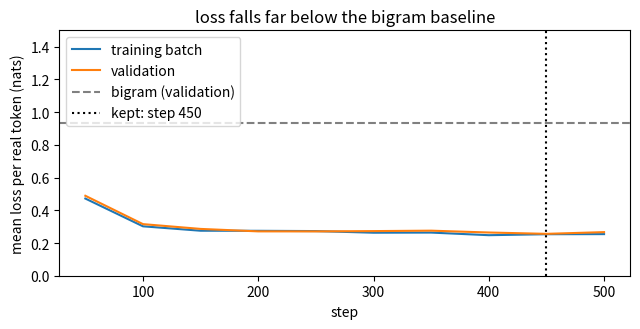

Recreate this plot in Python.
# ── Setup ─ run this cell first ────────────────────────────────────────────
import numpy as np

rng = np.random.default_rng(0)


def _close(got, want, atol):
    if isinstance(want, dict):
        return isinstance(got, dict) and got.keys() == want.keys() and all(
            _close(got[key], want[key], atol) for key in want
        )
    if isinstance(want, (list, tuple)):
        return isinstance(got, (list, tuple)) and len(got) == len(want) and all(
            _close(g, w, atol) for g, w in zip(got, want)
        )
    try:
        got_array, want_array = np.asarray(got, dtype=float), np.asarray(want, dtype=float)
    except (TypeError, ValueError):
        return got == want
    return got_array.shape == want_array.shape and np.allclose(got_array, want_array, atol=atol)


def _short(value):
    if isinstance(value, tuple):
        return "(" + ", ".join(_short(item) for item in value) + ")"
    if isinstance(value, np.ndarray):
        text = np.array2string(value, precision=4, threshold=8, separator=", ").replace("\n", "")
    else:
        text = repr(value)
    return text if len(text) < 120 else text[:117] + "..."


def practice(name, yours, reference, cases, atol=1e-6):
    """Check your function against the reference on a few inputs.

    Returns the function the rest of the notebook should use: yours once it
    matches, otherwise the reference -- so you can always keep going.
    """
    try:
        for args in cases:
            got, want = yours(*args), reference(*args)
            if not _close(got, want, atol):
                print(f"❌ {name}: for input {_short(args)}")
                print(f"   you returned {_short(got)}")
                print(f"   expected     {_short(want)}")
                print(f"   The rest of the notebook uses the reference {name} until yours matches.")
                return reference
    except NotImplementedError:
        print(f"✍️  {name}: not written yet. Type it in the cell above and run this cell again.")
        print("   Until then the rest of the notebook uses the reference version.")
        return reference
    except Exception as error:  # a typo in the learner's code must not stop the lesson
        print(f"❌ {name} raised {type(error).__name__}: {error}")
        print(f"   The rest of the notebook uses the reference {name} until yours runs.")
        return reference
    print(f"✅ {name}: matches the reference on {len(cases)} test case{'s' if len(cases) != 1 else ''}. From here on the notebook runs YOUR {name}.")
    return yours
import re
import time
from contextlib import contextmanager

import matplotlib.pyplot as plt

# ── Tiny tensor autograd (NumPy) ── the engine you built in Base Model Training ──
import numpy as np


def _unbroadcast(grad, shape):
    """Sum a gradient back down to `shape`, undoing NumPy broadcasting."""
    while grad.ndim > len(shape):
        grad = grad.sum(axis=0)
    for axis, size in enumerate(shape):
        if size == 1 and grad.shape[axis] != 1:
            grad = grad.sum(axis=axis, keepdims=True)
    return grad


class Tensor:
    """A NumPy array that remembers how it was made, so gradients can flow back."""

    def __init__(self, data, requires_grad=False, parents=(), backward=None, op=""):
        self.data = np.asarray(data, dtype=np.float64)
        self.requires_grad = requires_grad
        self.grad = None
        self._parents = parents
        self._backward = backward  # grad_out -> one gradient per parent
        self.op = op

    shape = property(lambda self: self.data.shape)
    ndim = property(lambda self: self.data.ndim)
    T = property(lambda self: self.transpose())

    def __repr__(self):
        return f"Tensor(shape={self.shape}, op={self.op or 'leaf'}, requires_grad={self.requires_grad})"

    @staticmethod
    def lift(value):
        return value if isinstance(value, Tensor) else Tensor(value)

    def _result(self, data, parents, backward, op):
        if any(parent.requires_grad for parent in parents):
            return Tensor(data, True, parents, backward, op)
        return Tensor(data, op=op)

    # arithmetic, with broadcasting
    def __add__(self, other):
        other = Tensor.lift(other)
        return self._result(self.data + other.data, (self, other), lambda g: (g, g), "add")

    __radd__ = __add__

    def __neg__(self):
        return self._result(-self.data, (self,), lambda g: (-g,), "neg")

    def __sub__(self, other):
        return self + (-Tensor.lift(other))

    def __rsub__(self, other):
        return Tensor.lift(other) + (-self)

    def __mul__(self, other):
        other = Tensor.lift(other)
        return self._result(self.data * other.data, (self, other),
                            lambda g: (g * other.data, g * self.data), "mul")

    __rmul__ = __mul__

    def __truediv__(self, other):
        other = Tensor.lift(other)
        return self._result(self.data / other.data, (self, other),
                            lambda g: (g / other.data, -g * self.data / other.data ** 2), "div")

    def __rtruediv__(self, other):
        return Tensor.lift(other) / self

    def __pow__(self, exponent):
        assert isinstance(exponent, (int, float)), "only constant exponents"
        return self._result(self.data ** exponent, (self,),
                            lambda g: (g * exponent * self.data ** (exponent - 1),), "pow")

    def __matmul__(self, other):
        other = Tensor.lift(other)

        def backward(g):
            return (g @ np.swapaxes(other.data, -1, -2), np.swapaxes(self.data, -1, -2) @ g)

        return self._result(self.data @ other.data, (self, other), backward, "matmul")

    # elementwise functions
    def exp(self):
        out = np.exp(self.data)
        return self._result(out, (self,), lambda g: (g * out,), "exp")

    def log(self):
        return self._result(np.log(self.data), (self,), lambda g: (g / self.data,), "log")

    def tanh(self):
        out = np.tanh(self.data)
        return self._result(out, (self,), lambda g: (g * (1 - out ** 2),), "tanh")

    def relu(self):
        return self._result(np.maximum(self.data, 0), (self,), lambda g: (g * (self.data > 0),), "relu")

    def sigmoid(self):
        out = 0.5 * (1 + np.tanh(0.5 * self.data))  # stable for large |x|
        return self._result(out, (self,), lambda g: (g * out * (1 - out),), "sigmoid")

    # reductions and reshaping
    def sum(self, axis=None, keepdims=False):
        def backward(g):
            if axis is not None and not keepdims:
                g = np.expand_dims(g, axis)
            return (np.broadcast_to(g, self.shape).copy(),)

        return self._result(self.data.sum(axis=axis, keepdims=keepdims), (self,), backward, "sum")

    def mean(self, axis=None, keepdims=False):
        count = self.data.size if axis is None else np.prod([self.shape[a] for a in np.atleast_1d(axis)])
        return self.sum(axis=axis, keepdims=keepdims) / count

    def reshape(self, *shape):
        return self._result(self.data.reshape(*shape), (self,), lambda g: (g.reshape(self.shape),), "reshape")

    def transpose(self, *axes):
        axes = axes or tuple(reversed(range(self.ndim)))
        inverse = np.argsort(axes)
        return self._result(self.data.transpose(axes), (self,), lambda g: (g.transpose(inverse),), "transpose")

    def __getitem__(self, index):
        def backward(g):
            full = np.zeros_like(self.data)
            np.add.at(full, index, g)  # repeated indices (an embedding row used twice) add up
            return (full,)

        return self._result(self.data[index], (self,), backward, "index")

    def log_softmax(self, axis=-1):
        shifted = self.data - self.data.max(axis=axis, keepdims=True)
        out = shifted - np.log(np.exp(shifted).sum(axis=axis, keepdims=True))
        probs = np.exp(out)
        return self._result(out, (self,), lambda g: (g - probs * g.sum(axis=axis, keepdims=True),), "log_softmax")

    def softmax(self, axis=-1):
        shifted = np.exp(self.data - self.data.max(axis=axis, keepdims=True))
        out = shifted / shifted.sum(axis=axis, keepdims=True)
        return self._result(out, (self,), lambda g: (out * (g - (g * out).sum(axis=axis, keepdims=True)),), "softmax")

    # reverse-mode differentiation
    def backward(self, grad=None):
        order, seen = [], set()

        def visit(node):
            if id(node) not in seen:
                seen.add(id(node))
                for parent in node._parents:
                    visit(parent)
                order.append(node)

        visit(self)
        self.grad = np.ones_like(self.data) if grad is None else np.asarray(grad, dtype=np.float64)
        for node in reversed(order):
            if node._backward is None or node.grad is None:
                continue
            for parent, parent_grad in zip(node._parents, node._backward(node.grad)):
                if not parent.requires_grad or parent_grad is None:
                    continue
                parent_grad = _unbroadcast(np.asarray(parent_grad, dtype=np.float64), parent.shape)
                parent.grad = parent_grad if parent.grad is None else parent.grad + parent_grad


def parameter(*shape, rng, scale=None):
    """A trainable weight, initialised with N(0, scale^2); default scale is He's sqrt(2 / fan_in)."""
    scale = np.sqrt(2.0 / shape[0]) if scale is None else scale
    return Tensor(rng.normal(0.0, scale, shape), requires_grad=True)


def zeros_parameter(*shape):
    return Tensor(np.zeros(shape), requires_grad=True)


def zero_grad(params):
    for p in params:
        p.grad = None


def cross_entropy(logits, targets, mask=None):
    """Mean next-token/class cross-entropy. logits: (..., classes); targets: int (...); mask: 1.0 keeps a position."""
    flat = logits.reshape(-1, logits.shape[-1]).log_softmax(axis=-1)
    targets = np.asarray(targets).reshape(-1)
    picked = flat[np.arange(targets.size), targets]
    if mask is None:
        return -picked.mean()
    weights = np.asarray(mask, dtype=np.float64).reshape(-1)
    return -(picked * weights).sum() / max(weights.sum(), 1.0)


def layer_norm(x, gamma, beta, eps=1e-5):
    mean = x.mean(axis=-1, keepdims=True)
    centred = x - mean
    var = (centred ** 2).mean(axis=-1, keepdims=True)
    return centred / (var + eps) ** 0.5 * gamma + beta


def numerical_grad(f, tensor, eps=1e-6):
    """Central-difference gradient of scalar f() with respect to tensor.data."""
    grad = np.zeros_like(tensor.data)
    it = np.nditer(tensor.data, flags=["multi_index"])
    for _ in it:
        index = it.multi_index
        original = tensor.data[index]
        tensor.data[index] = original + eps
        plus = float(f().data)
        tensor.data[index] = original - eps
        minus = float(f().data)
        tensor.data[index] = original
        grad[index] = (plus - minus) / (2 * eps)
    return grad


def relative_error(a, b):
    return float(np.linalg.norm(a - b) / max(np.linalg.norm(a) + np.linalg.norm(b), 1e-12))

# ── practice_tensor: practice() for functions built from Tensor operations ──


def _tensors_in(value):
    """Every Tensor inside value, looking into tuples, lists and dicts."""
    if isinstance(value, Tensor):
        return [value]
    if isinstance(value, dict):
        value = list(value.values())
    if isinstance(value, (list, tuple)):
        return [tensor for item in value for tensor in _tensors_in(item)]
    return []


def _values_and_gradients(function, args):
    """Run function(*args). Return its output arrays and the gradients it sends back to each input Tensor."""
    inputs = [tensor for tensor in _tensors_in(args) if tensor.requires_grad]
    zero_grad(inputs)
    result = function(*args)
    outputs = list(result) if isinstance(result, tuple) else [result]
    for output in outputs:
        if not isinstance(output, Tensor):
            hint = ("; a NumPy array on the left of + or @ turns the result into an object array, so put the Tensor first"
                    if getattr(output, "dtype", None) == object else "; build the result from Tensor operations")
            raise TypeError(f"expected a Tensor but got {type(output).__name__}{hint}")
    probe = Tensor(0.0)
    for output in outputs:  # an uneven weighting, so that no gradient cancels out by symmetry
        probe = probe + (output * np.cos(np.arange(output.data.size)).reshape(output.shape)).sum()
    probe.backward()
    values = [output.data.copy() for output in outputs]
    gradients = [np.zeros_like(tensor.data) if tensor.grad is None else tensor.grad.copy() for tensor in inputs]
    zero_grad(inputs)
    return values, gradients


def practice_tensor(name, yours, reference, cases, atol=1e-6):
    """Like practice(), for functions built from Tensor operations.

    It checks the values your function returns AND the gradients that flow back
    through them, so code that slips into raw NumPy (which cuts the gradient
    path) does not pass. Returns yours once it matches, otherwise the reference.
    """
    try:
        for args in cases:
            got, got_gradients = _values_and_gradients(yours, args)
            want, want_gradients = _values_and_gradients(reference, args)
            if not _close(got, want, atol):
                print(f"❌ {name}: for input {_short(args)}")
                print(f"   you returned {_short(got[0] if len(got) == 1 else tuple(got))}")
                print(f"   expected     {_short(want[0] if len(want) == 1 else tuple(want))}")
                print(f"   The rest of the notebook uses the reference {name} until yours matches.")
                return reference
            if not _close(got_gradients, want_gradients, atol):
                print(f"❌ {name}: the values match, but the gradients flowing back through your function do not.")
                print("   Use Tensor operations only: .data, np.* functions and float() cut the gradient path.")
                print(f"   The rest of the notebook uses the reference {name} until yours matches.")
                return reference
    except NotImplementedError:
        print(f"✍️  {name}: not written yet. Type it in the cell above and run this cell again.")
        print("   Until then the rest of the notebook uses the reference version.")
        return reference
    except Exception as error:  # a typo in the learner's code must not stop the lesson
        print(f"❌ {name} raised {type(error).__name__}: {error}")
        print(f"   The rest of the notebook uses the reference {name} until yours runs.")
        return reference
    print(f"✅ {name}: values and gradients match the reference on {len(cases)} test case{'s' if len(cases) != 1 else ''}. "
          f"From here on the notebook runs YOUR {name}.")
    return yours

# 📦 Recap: the pieces from notebooks 01–03, under their usual names.


def encode(text, stoi):
    """Return the list of token ids for the characters of text, in order."""
    return [stoi[character] for character in text]


def decode(ids, itos):
    """Return the string spelled by a sequence of token ids."""
    return "".join(itos[index] for index in ids)


def embedding_lookup(table, ids):
    """Rows of the embedding table for each id. table: Tensor (vocab, width); ids: ints of any shape."""
    return table[ids]


def sinusoidal_positions(length, width):
    """Sinusoidal position signals, shape (length, width); width must be even."""
    positions = np.arange(length)[:, None]
    rates = 1.0 / 10000 ** (np.arange(0, width, 2) / width)
    signals = np.zeros((length, width))
    signals[:, 0::2] = np.sin(positions * rates)
    signals[:, 1::2] = np.cos(positions * rates)
    return signals


def swap_last_two(t):
    """(..., L, d) -> (..., d, L). The engine's transpose takes the full order of axes."""
    axes = list(range(t.ndim))
    axes[-2], axes[-1] = axes[-1], axes[-2]
    return t.transpose(*axes)


def attention(q, k, v, mask=None):
    """Scaled dot-product attention. Returns (output, weights)."""
    scores = q @ swap_last_two(k) / np.sqrt(q.shape[-1])
    if mask is not None:
        scores = scores + np.where(mask, 0.0, -1e9)
    weights = scores.softmax(axis=-1)
    return weights @ v, weights


def causal_mask(length):
    """Boolean (length, length): True where key position <= query position."""
    return np.tril(np.ones((length, length), dtype=bool))


def padding_mask(token_ids, pad_id):
    """Boolean (batch, 1, length): True where the key is a real token, not padding."""
    return (np.asarray(token_ids) != pad_id)[:, None, :]


def split_heads(x, n_heads):
    """(batch, length, width) -> (batch, heads, length, width // heads)."""
    batch, length, width = x.shape
    return x.reshape(batch, length, n_heads, width // n_heads).transpose(0, 2, 1, 3)


def merge_heads(x):
    """(batch, heads, length, head_width) -> (batch, length, heads * head_width)."""
    batch, heads, length, head_width = x.shape
    return x.transpose(0, 2, 1, 3).reshape(batch, length, heads * head_width)


def init_attention(width, rng):
    """Query, key, value and output projections, each (width, width)."""
    return {name: parameter(width, width, rng=rng, scale=width ** -0.5) for name in ("Wq", "Wk", "Wv", "Wo")}


def multi_head_attention(x, params, n_heads, mask=None):
    """Self-attention with n_heads heads. x: (B, L, D). mask: boolean, broadcastable to (B, L, L).
    Returns (output (B, L, D), weights (B, heads, L, L))."""
    q = split_heads(x @ params["Wq"], n_heads)
    k = split_heads(x @ params["Wk"], n_heads)
    v = split_heads(x @ params["Wv"], n_heads)
    if mask is not None:
        mask = np.asarray(mask)[..., None, :, :]  # add a head axis: (L, L) -> (1, L, L); (B, L, L) -> (B, 1, L, L)
    out, weights = attention(q, k, v, mask)
    return merge_heads(out) @ params["Wo"], weights


def layer_norm(x, gamma, beta, eps=1e-5):
    """Normalise each position's feature vector (the last axis), then scale and shift."""
    mean = x.mean(axis=-1, keepdims=True)
    centred = x - mean
    variance = (centred ** 2).mean(axis=-1, keepdims=True)
    return centred / (variance + eps) ** 0.5 * gamma + beta


def mlp(x, params):
    """Position-wise feed-forward network: ReLU(x W1 + b1) W2 + b2."""
    return (x @ params["W1"] + params["b1"]).relu() @ params["W2"] + params["b2"]


def transformer_block(x, params, n_heads, mask=None):
    """Pre-norm block: x + attention(LN1(x)), then + MLP(LN2(.))."""
    attended, _ = multi_head_attention(layer_norm(x, params["ln1_g"], params["ln1_b"]), params, n_heads, mask)
    x = x + attended
    return x + mlp(layer_norm(x, params["ln2_g"], params["ln2_b"]), params)


def init_block(width, hidden, rng, n_blocks=1):
    """Parameters of one pre-norm block. Output projections start small so that a deep stack starts calm."""
    params = init_attention(width, rng)
    params["Wo"].data *= (2 * n_blocks) ** -0.5
    params.update({
        "ln1_g": Tensor(np.ones(width), requires_grad=True), "ln1_b": zeros_parameter(width),
        "ln2_g": Tensor(np.ones(width), requires_grad=True), "ln2_b": zeros_parameter(width),
        "W1": parameter(width, hidden, rng=rng), "b1": zeros_parameter(hidden),
        "W2": parameter(hidden, width, rng=rng, scale=(hidden * 2 * n_blocks) ** -0.5), "b2": zeros_parameter(width),
    })
    return params


def next_token_pairs(token_ids):
    """Inputs and targets for next-token prediction: shift by exactly one position."""
    token_ids = np.asarray(token_ids)
    return token_ids[:, :-1], token_ids[:, 1:]


def masked_token_loss(logits, targets, mask):
    """Mean negative log-likelihood over real target tokens. logits: (B, L, V); targets, mask: (B, L)."""
    log_probs = logits.log_softmax(axis=-1).reshape(-1, logits.shape[-1])
    targets = np.asarray(targets).reshape(-1)
    picked = log_probs[np.arange(targets.size), targets]
    weights = np.asarray(mask, dtype=float).reshape(-1)
    return -(picked * weights).sum() / weights.sum()

NOUNS = ["cat", "dog", "bird", "frog", "hen"]
VERBS = ["like", "help", "find", "call"]


def make_sentence(subject, plural, verb, obj, object_plural, attractor=None):
    """attractor: None, or (noun, plural) for a "near the ..." phrase after the subject."""
    words = ["the", subject + "s" * plural]
    if attractor is not None:
        words += ["near", "the", attractor[0] + "s" * attractor[1]]
    words += [verb + "s" * (1 - plural), "the", obj + "s" * object_plural]
    return " ".join(words) + "."


def make_splits(seed=0):
    """Split by (subject, verb, object) triple, so that validation and test sentences are new combinations."""
    rng = np.random.default_rng(seed)
    triples = [(s, v, o) for s in NOUNS for v in VERBS for o in NOUNS]
    order = rng.permutation(len(triples))
    chosen = {"train": order[:70], "validation": order[70:85], "test": order[85:]}
    splits = {}
    for name, indices in chosen.items():
        sentences = []
        for index in indices:
            subject, verb, obj = triples[index]
            for plural in (0, 1):
                for object_plural in (0, 1):
                    same, other = rng.choice(len(NOUNS), size=2)
                    sentences.append(make_sentence(subject, plural, verb, obj, object_plural))
                    sentences.append(make_sentence(subject, plural, verb, obj, object_plural, (NOUNS[same], plural)))
                    sentences.append(make_sentence(subject, plural, verb, obj, object_plural, (NOUNS[other], 1 - plural)))
        splits[name] = [sentences[i] for i in rng.permutation(len(sentences))]
    return splits, {name: {triples[i] for i in indices} for name, indices in chosen.items()}


splits, split_triples = make_splits(seed=0)
for name, sentences in splits.items():
    print(f"{name:10s} {len(split_triples[name]):3d} triples {len(sentences):4d} sentences, e.g. {sentences[0]!r}")

itos = ["<pad>"] + sorted(set("".join(splits["train"])) | {"\n"})
stoi = {token: index for index, token in enumerate(itos)}
PAD, V = 0, len(itos)


def to_rows(sentences):
    """Encode "\n" + sentence + "\n" for each sentence and pad with PAD to the longest: an int array (B, L)."""
    encoded = [encode("\n" + sentence + "\n", stoi) for sentence in sentences]
    rows = np.full((len(encoded), max(map(len, encoded))), PAD)
    for r, ids in enumerate(encoded):
        rows[r, :len(ids)] = ids
    return rows


data = {name: to_rows(sentences) for name, sentences in splits.items()}
CONTEXT = max(rows.shape[1] for rows in data.values()) - 1
print(f"{V} tokens: {''.join(itos[1:])!r} (plus <pad>)")
print({name: rows.shape for name, rows in data.items()}, "| context limit:", CONTEXT, "tokens")

def init_model(vocab_size, width, n_layers, hidden, rng):
    """All parameters in one dict; "blocks" holds one init_block dict per layer."""
    return {
        "tok": parameter(vocab_size, width, rng=rng, scale=1.0),
        "blocks": [init_block(width, hidden, rng, n_blocks=n_layers) for _ in range(n_layers)],
        "lnf_g": Tensor(np.ones(width), requires_grad=True), "lnf_b": zeros_parameter(width),
        "W_out": parameter(width, vocab_size, rng=rng, scale=width ** -0.5), "b_out": zeros_parameter(vocab_size),
    }


def parameters_of(params):
    """Every Tensor in a nested dict or list of parameters, in a fixed order."""
    if isinstance(params, Tensor):
        return [params]
    values = params.values() if isinstance(params, dict) else params
    return [tensor for value in values for tensor in parameters_of(value)]


tiny = init_model(7, 8, 1, 16, np.random.default_rng(0))
tiny["b_out"].data += np.random.default_rng(1).normal(size=7)  # a non-zero bias, so that forgetting it shows
print("tiny model:", sum(p.data.size for p in parameters_of(tiny)), "numbers in", len(parameters_of(tiny)), "tensors")

def forward_reference(params, ids, n_heads):
    """Logits (B, L, vocab) for token ids (B, L), padding id 0."""
    length = ids.shape[1]
    x = embedding_lookup(params["tok"], ids) + sinusoidal_positions(length, params["tok"].shape[1])
    mask = causal_mask(length) & padding_mask(ids, 0)
    for block in params["blocks"]:
        x = transformer_block(x, block, n_heads, mask)
    x = layer_norm(x, params["lnf_g"], params["lnf_b"])
    return x @ params["W_out"] + params["b_out"]

def forward(params, ids, n_heads):
    """Logits (B, L, vocab) for token ids (B, L), padding id 0."""
    # ✍️ Your code here (about seven lines)
    raise NotImplementedError

ids_tiny = np.array([[1, 3, 4, 2, 0], [1, 5, 6, 6, 2]])
forward = practice_tensor("forward", forward, forward_reference, cases=[
    (tiny, ids_tiny, 2),
    (tiny, np.array([[1]]), 4),
])

N_HEADS, WIDTH, N_LAYERS, HIDDEN = 4, 32, 1, 64  # 🧪 N_LAYERS = 2 roughly doubles the training time


def causal_leak(model, rows, change_from, seed=0):
    """Largest change in the logits before change_from when every token from change_from onwards is replaced."""
    changed = rows.copy()
    changed[:, change_from:] = np.random.default_rng(seed).integers(1, V, size=changed[:, change_from:].shape)
    before = forward(model, rows, N_HEADS).data[:, :change_from]
    after = forward(model, changed, N_HEADS).data[:, :change_from]
    return np.abs(before - after).max()


model = init_model(V, WIDTH, N_LAYERS, HIDDEN, np.random.default_rng(0))
params = parameters_of(model)
probe_rows = data["validation"][:8, :-1]
print(f"{sum(p.data.size for p in params):,} parameters")
print("logits before position 12 move by", causal_leak(model, probe_rows, 12), "when every later token changes")
assert causal_leak(model, probe_rows, 12) < 1e-12

def evaluate(model, rows):
    """Mean next-token loss over the real targets of rows."""
    inputs, targets = next_token_pairs(rows)
    return float(masked_token_loss(forward(model, inputs, N_HEADS), targets, targets != PAD).data)


def fit_bigram(rows, alpha=0.1):
    """P(next | current) from counts of (current, next) pairs in the rows, with add-alpha smoothing."""
    counts = np.full((V, V), alpha)
    inputs, targets = next_token_pairs(rows)
    real = targets != PAD
    np.add.at(counts, (inputs[real], targets[real]), 1.0)
    return counts / counts.sum(axis=1, keepdims=True)


def bigram_loss(probs, rows):
    inputs, targets = next_token_pairs(rows)
    real = targets != PAD
    return float(-np.log(probs[inputs[real], targets[real]]).mean())


class Adam:
    """Adam: per-weight steps from running averages of the gradient and of its square."""

    def __init__(self, params, lr=5e-3, beta1=0.9, beta2=0.99, eps=1e-8):
        self.params, self.lr, self.beta1, self.beta2, self.eps = params, lr, beta1, beta2, eps
        self.m = [np.zeros_like(p.data) for p in params]
        self.v = [np.zeros_like(p.data) for p in params]
        self.t = 0

    def step(self):
        self.t += 1
        for p, m, v in zip(self.params, self.m, self.v):
            if p.grad is None:
                continue
            m[:] = self.beta1 * m + (1 - self.beta1) * p.grad
            v[:] = self.beta2 * v + (1 - self.beta2) * p.grad ** 2
            m_hat, v_hat = m / (1 - self.beta1 ** self.t), v / (1 - self.beta2 ** self.t)
            p.data -= self.lr * m_hat / (np.sqrt(v_hat) + self.eps)


def clip_gradients(params, max_norm=1.0):
    """Scale all gradients down together when their overall norm exceeds max_norm; return the norm before clipping."""
    norm = float(np.sqrt(sum((p.grad ** 2).sum() for p in params if p.grad is not None)))
    if norm > max_norm:
        for p in params:
            if p.grad is not None:
                p.grad *= max_norm / norm
    return norm


uniform_loss = np.log(V - 1)
bigram = fit_bigram(data["train"])
print(f"uniform guess:  loss {uniform_loss:.3f}   perplexity {V - 1}")
print(f"bigram counts:  validation loss {bigram_loss(bigram, data['validation']):.3f}   perplexity {np.exp(bigram_loss(bigram, data['validation'])):.2f}")
print(f"fresh model:    validation loss {evaluate(model, data['validation']):.3f}")

sanity_model = init_model(V, WIDTH, N_LAYERS, HIDDEN, np.random.default_rng(1))
sanity_params = parameters_of(sanity_model)
sanity_optimiser = Adam(sanity_params, lr=1e-2)
inputs, targets = next_token_pairs(data["train"][:4])
sanity_losses = []
for step in range(60):
    loss = masked_token_loss(forward(sanity_model, inputs, N_HEADS), targets, targets != PAD)
    zero_grad(sanity_params)
    loss.backward()
    sanity_optimiser.step()
    sanity_losses.append(float(loss.data))
print("loss on one batch of 4 sentences, every 10 steps:", np.round(sanity_losses[::10], 3), "->", round(sanity_losses[-1], 4))
assert sanity_losses[-1] < 0.1 * sanity_losses[0], "the model should be able to memorise four sentences"

steps = 500             # 🧪 try 150 or 1000 (the floors in section 10 assume the defaults)
learning_rate = 5e-3
batch_size = 32

model = init_model(V, WIDTH, N_LAYERS, HIDDEN, np.random.default_rng(0))
params = parameters_of(model)
optimiser = Adam(params, lr=learning_rate)
batch_rng = np.random.default_rng(1)
history, early_weights = [], None
best = {"loss": np.inf, "step": 0, "weights": None}
initial_validation_loss = evaluate(model, data["validation"])

start = time.perf_counter()
for step in range(1, steps + 1):
    rows = data["train"][batch_rng.integers(0, len(data["train"]), batch_size)]
    rows = rows[:, :(rows != PAD).sum(axis=1).max()]
    inputs, targets = next_token_pairs(rows)
    real = targets != PAD
    assert real.any(), "a batch without real targets would divide by zero"
    loss = masked_token_loss(forward(model, inputs, N_HEADS), targets, real)
    zero_grad(params)
    loss.backward()
    clip_gradients(params, 1.0)
    optimiser.step()
    if step % 50 == 0:
        validation_loss = evaluate(model, data["validation"])
        history.append((step, float(loss.data), validation_loss))
        if validation_loss < best["loss"]:
            best = {"loss": validation_loss, "step": step, "weights": [p.data.copy() for p in params]}
    if step == 100:
        early_weights = [p.data.copy() for p in params]
train_seconds = time.perf_counter() - start


def load_weights(params, weights):
    for p, saved in zip(params, weights):
        p.data[...] = saved


print(f"{steps} steps in {train_seconds:.1f} s; best validation loss {best['loss']:.3f} at step {best['step']}")
print(" step   training loss   validation loss")
for step, training_loss, validation_loss in history:
    print(f"{step:5d}   {training_loss:13.3f}   {validation_loss:15.3f}")

steps_logged = [h[0] for h in history]
plt.figure(figsize=(6.5, 3.4))
plt.plot(steps_logged, [h[1] for h in history], label="training batch")
plt.plot(steps_logged, [h[2] for h in history], label="validation")
plt.axhline(bigram_loss(bigram, data["validation"]), color="grey", linestyle="--", label="bigram (validation)")
plt.axvline(best["step"], color="black", linestyle=":", label=f"kept: step {best['step']}")
plt.xlabel("step"); plt.ylabel("mean loss per real token (nats)"); plt.ylim(0, 1.5); plt.legend()
plt.title("loss falls far below the bigram baseline")
plt.tight_layout()
plt.show()

def decision_point(sentence):
    """Where the verb's ending is decided: (input position, correct next character, kind of sentence)."""
    words = sentence[:-1].split(" ")
    verb_index = 5 if words[2] == "near" else 2
    prefix = " ".join(words[:verb_index]) + " " + words[verb_index][:4]  # every verb stem has four letters
    if verb_index == 2:
        kind = "no attractor"
    elif words[1].endswith("s") == words[4].endswith("s"):
        kind = "attractor agrees"
    else:
        kind = "attractor differs"
    return len(prefix), sentence[len(prefix)], kind


def agreement_accuracy(score_rows, sentences):
    """Per kind of sentence: how often the correct verb ending outscores the wrong one at the decision point."""
    rows = to_rows(sentences)
    scores = score_rows(rows[:, :-1])
    hits = {}
    for r, sentence in enumerate(sentences):
        position, correct, kind = decision_point(sentence)
        wrong = " " if correct == "s" else "s"
        right_score, wrong_score = scores[r, position, stoi[correct]], scores[r, position, stoi[wrong]]
        hits.setdefault(kind, []).append(1.0 if right_score > wrong_score else 0.5 if right_score == wrong_score else 0.0)
    return {kind: float(np.mean(h)) for kind, h in sorted(hits.items())}


def nearest_noun_accuracy(sentences):
    hits = {}
    for sentence in sentences:
        words = sentence[:-1].split(" ")
        _, correct, kind = decision_point(sentence)
        nearest = words[4] if words[2] == "near" else words[1]
        hits.setdefault(kind, []).append((" " if nearest.endswith("s") else "s") == correct)
    return {kind: float(np.mean(h)) for kind, h in sorted(hits.items())}


def model_scores(rows):
    return forward(model, rows, N_HEADS).data


load_weights(params, early_weights)
early_agreement = agreement_accuracy(model_scores, splits["test"])
load_weights(params, best["weights"])
final_agreement = agreement_accuracy(model_scores, splits["test"])
bigram_agreement = agreement_accuracy(lambda rows: np.log(bigram[rows]), splits["test"])
heuristic_agreement = nearest_noun_accuracy(splits["test"])

test_loss = evaluate(model, data["test"])
bigram_test_loss = bigram_loss(bigram, data["test"])
print(f"test loss {test_loss:.3f} nats per character, perplexity {np.exp(test_loss):.2f}")
print(f"bigram    {bigram_test_loss:.3f}, perplexity {np.exp(bigram_test_loss):.2f};  uniform {uniform_loss:.3f}, perplexity {V - 1}")
print()
print("agreement on the 180 test sentences (60 of each kind); chance = 0.50")
print(f"{'kind':18s} {'nearest noun':>12s} {'bigram':>7s} {'step 100':>9s} {'kept model':>11s}")
for kind in final_agreement:
    print(f"{kind:18s} {heuristic_agreement[kind]:12.2f} {bigram_agreement[kind]:7.2f} "
          f"{early_agreement[kind]:9.2f} {final_agreement[kind]:11.2f}")

def sample_from(probs, rng):
    """One id per row of probs (B, V): the first index whose cumulative probability exceeds a uniform draw."""
    u = rng.random((probs.shape[0], 1))
    return np.minimum((np.cumsum(probs, axis=-1) < u).sum(axis=-1), probs.shape[-1] - 1)


logits_demo = np.array([[2.0, 1.0, 0.0, -1.0]])
for T in (0.5, 1.0, 2.0):
    scaled = np.exp(logits_demo / T)
    print(f"T = {T}: probabilities {np.round(scaled / scaled.sum(), 3)}")

def greedy_next_reference(logits):
    """The id of the largest logit in each row. logits: (B, V) -> ints (B,)."""
    return np.argmax(logits, axis=-1)

def greedy_next(logits):
    """The id of the largest logit in each row. logits: (B, V) -> ints (B,)."""
    # ✍️ Your code here (one line)
    raise NotImplementedError

logits_check = np.array([[0.1, 2.0, -1.0, 0.5], [1.5, -0.5, 3.0, 0.0]])
greedy_next = practice("greedy_next", greedy_next, greedy_next_reference, cases=[
    (logits_check,),
    (np.array([[3.0, 3.0, 1.0]]),),  # a tie: the first index wins
])

def temperature_probs_reference(logits, temperature):
    """Softmax of logits / temperature along the last axis."""
    scaled = np.asarray(logits, dtype=float) / temperature
    scaled = scaled - scaled.max(axis=-1, keepdims=True)
    exps = np.exp(scaled)
    return exps / exps.sum(axis=-1, keepdims=True)

def temperature_probs(logits, temperature):
    """Softmax of logits / temperature along the last axis."""
    # ✍️ Your code here (about four lines)
    raise NotImplementedError

temperature_probs = practice("temperature_probs", temperature_probs, temperature_probs_reference, cases=[
    (logits_check, 1.0),
    (logits_check, 0.25),
    (logits_check, 4.0),
    (np.array([[1.0, -np.inf, 0.0]]), 1.0),
])

def top_k_filter_reference(logits, k):
    """Keep each row's k largest logits (and any ties with the k-th); set the rest to -inf."""
    logits = np.asarray(logits, dtype=float)
    kth_largest = np.sort(logits, axis=-1)[..., -k][..., None]
    return np.where(logits >= kth_largest, logits, -np.inf)

def top_k_filter(logits, k):
    """Keep each row's k largest logits (and any ties with the k-th); set the rest to -inf."""
    # ✍️ Your code here (about three lines)
    raise NotImplementedError

top_k_filter = practice("top_k_filter", top_k_filter, top_k_filter_reference, cases=[
    (logits_check, 2),
    (logits_check, 1),
    (logits_check, 4),  # keeps everything
])

END = stoi["\n"]


def generate(model, prompts, choose, max_new_tokens=45, seed=0):
    """Extend equal-length prompts one token at a time. choose(logits (B, V), rng) returns the next ids (B,).
    Each text is cut at the first end marker after its prompt."""
    rng = np.random.default_rng(seed)
    rows = np.array([encode(prompt, stoi) for prompt in prompts])
    start = rows.shape[1]
    for _ in range(max_new_tokens):
        logits = forward(model, rows[:, -CONTEXT:], N_HEADS).data[:, -1]  # crop to the context limit
        rows = np.concatenate([rows, np.asarray(choose(logits, rng))[:, None]], axis=1)
        if (rows[:, start:] == END).any(axis=1).all():
            break
    texts = []
    for prompt, row in zip(prompts, rows):
        texts.append((prompt + decode(row[start:], itos)).lstrip("\n").split("\n")[0])
    return texts


def greedy(logits, rng):
    return greedy_next(logits)


def sampler(temperature, k=None):
    def choose(logits, rng):
        if k is not None:
            logits = top_k_filter(logits, k)
        return sample_from(temperature_probs(logits, temperature), rng)
    return choose


NOUN = "(cat|dog|bird|frog|hen)"
GRAMMAR = re.compile(rf"the {NOUN}(?P<plural>s?)( near the {NOUN}s?)? (like|help|find|call)(?P<verb_s>s?) the {NOUN}s?\.")


def judge(text):
    """'agrees' for a grammatical sentence whose verb agrees with its subject, 'disagrees', or 'invalid'."""
    match = GRAMMAR.fullmatch(text)
    if match is None:
        return "invalid"
    return "agrees" if (match["plural"] == "s") != (match["verb_s"] == "s") else "disagrees"


print("greedy:", generate(model, ["\n"], greedy)[0])
for text in generate(model, ["\n"] * 4, sampler(1.0), seed=3):
    print(f"T = 1.0: {text!r:52} {judge(text)}")
print("prompted, greedy:", generate(model, ["\nthe cats near the hen "], greedy)[0])

prompts = [f"\nthe {s}{'s' * p} near the {a}{'s' * (1 - p)} " for s in NOUNS for p in (0, 1) for a in NOUNS]
by_length = {}
for prompt in prompts:
    by_length.setdefault(len(prompt), []).append(prompt)  # generate() needs prompts of equal length
completions = [text for group in by_length.values() for text in generate(model, group, greedy, max_new_tokens=25)]
verdicts = [judge(text) for text in completions]
generated_agreement = verdicts.count("agrees") / len(verdicts)
print(f"{len(prompts)} prompts with a differing attractor: {verdicts.count('agrees')} agree, "
      f"{verdicts.count('disagrees')} disagree, {verdicts.count('invalid')} invalid")
print("for example:", completions[:3])

print(" context   score entries per head and layer   float32 memory for one matrix")
for length in (128, 1024, 8192, 65536):
    print(f"{length:8d}   {length ** 2:32,d}   {length ** 2 * 4 / 2 ** 20:14.1f} MiB")


@contextmanager
def counting_multiplications():
    """Count the scalar multiplications inside every Tensor matrix product run in this block."""
    counter = {"multiplications": 0}
    plain_matmul = Tensor.__matmul__

    def counted_matmul(self, other):
        other = Tensor.lift(other)
        batch = int(np.prod(np.broadcast_shapes(self.shape[:-2], other.shape[:-2])))
        counter["multiplications"] += batch * self.shape[-2] * self.shape[-1] * other.shape[-1]
        return plain_matmul(self, other)

    Tensor.__matmul__ = counted_matmul
    try:
        yield counter
    finally:
        Tensor.__matmul__ = plain_matmul


def forward_step(model, token_ids, position, cache, n_heads):
    """Logits (B, V) for one new token per row at `position`, reusing the keys and values in `cache`.
    cache: one {"k": array or None, "v": array or None} dict per block; this call appends to it."""
    width = model["tok"].shape[1]
    x = embedding_lookup(model["tok"], token_ids[:, None]) + sinusoidal_positions(position + 1, width)[position]
    for block, stored in zip(model["blocks"], cache):
        h = layer_norm(x, block["ln1_g"], block["ln1_b"])
        q = split_heads(h @ block["Wq"], n_heads)  # (B, heads, 1, head width): the new query only
        k_new = split_heads(h @ block["Wk"], n_heads).data
        v_new = split_heads(h @ block["Wv"], n_heads).data
        stored["k"] = k_new if stored["k"] is None else np.concatenate([stored["k"], k_new], axis=2)
        stored["v"] = v_new if stored["v"] is None else np.concatenate([stored["v"], v_new], axis=2)
        out, _ = attention(q, Tensor(stored["k"]), Tensor(stored["v"]))  # no mask: the cache holds only the past
        x = x + merge_heads(out) @ block["Wo"]
        x = x + mlp(layer_norm(x, block["ln2_g"], block["ln2_b"]), block)
    x = layer_norm(x, model["lnf_g"], model["lnf_b"])
    return (x @ model["W_out"] + model["b_out"]).data[:, 0]


def run_both_ways(tokens):
    """Logits for every prefix of tokens: recomputed from scratch, then with the cache. Returns both, with counts."""
    with counting_multiplications() as full:
        full_logits = np.array([forward(model, tokens[None, :t + 1], N_HEADS).data[0, -1] for t in range(len(tokens))])
    cache = [{"k": None, "v": None} for _ in model["blocks"]]
    with counting_multiplications() as cached:
        cached_logits = np.array([forward_step(model, tokens[t:t + 1], t, cache, N_HEADS)[0] for t in range(len(tokens))])
    return full_logits, cached_logits, full["multiplications"], cached["multiplications"]


longest = to_rows([max(splits["test"], key=len)])[0, :-1]
full_logits, cached_logits, full_count, cached_count = run_both_ways(longest)
cache_gap = np.abs(full_logits - cached_logits).max()
print(f"\n{len(longest)} generation steps: largest logit difference {cache_gap:.1e}")
print(f"multiplications: {full_count:,} recomputing, {cached_count:,} with the cache ({full_count / cached_count:.1f} times fewer)")
assert cache_gap < 1e-9, "the cache must reproduce the full computation"

settings = [(0.5, None), (1.0, None), (1.5, None), (2.5, None), (1.5, 3), (2.5, 3)]  # 🧪 add (1.0, 1) or (5.0, None)
print(" temperature  top-k   agrees  disagrees  invalid  distinct")
sampling_results = {}
for temperature, k in settings:
    texts = generate(model, ["\n"] * 60, sampler(temperature, k), seed=1)
    verdicts = [judge(text) for text in texts]
    sampling_results[(temperature, k)] = verdicts.count("agrees") / len(texts)
    print(f"{temperature:12.1f}  {str(k):>5}   {verdicts.count('agrees'):6d}  {verdicts.count('disagrees'):9d}  "
          f"{verdicts.count('invalid'):7d}  {len(set(texts)):8d}")
print("a high-temperature sample:", generate(model, ["\n"], sampler(2.5), seed=2)[0])

lengths = (10, 20, len(longest))  # 🧪 the model was trained on at most CONTEXT tokens; stay within it
print(" tokens   recomputing   with cache   ratio")
for n in lengths:
    _, _, full_n, cached_n = run_both_ways(longest[:n])
    print(f"{n:7d}   {full_n:11,d}   {cached_n:10,d}   {full_n / cached_n:5.1f}")

# Item 2, architecture: one batch through the model, with shapes.
trace_ids = data["test"][:2, :-1]
L = trace_ids.shape[1]
block = model["blocks"][0]
x = embedding_lookup(model["tok"], trace_ids) + sinusoidal_positions(L, WIDTH)
mask = causal_mask(L) & padding_mask(trace_ids, PAD)
q = split_heads(layer_norm(x, block["ln1_g"], block["ln1_b"]) @ block["Wq"], N_HEADS)
print(f"ids {trace_ids.shape} -> embeddings + positions {x.shape}; mask {mask.shape}")
print(f"queries per head {q.shape}; attention weights {(2, N_HEADS, L, L)}; MLP hidden {(2, L, HIDDEN)}")
print(f"after {N_LAYERS} block(s) {x.shape} -> final layer norm -> logits {forward(model, trace_ids, N_HEADS).shape}")

# Item 3, correctness checks on the trained model.
trained_leak = causal_leak(model, data["test"][:16, :-1], 15)
inputs, targets = next_token_pairs(data["test"])
logits = forward(model, inputs, N_HEADS)
scrambled = np.where(targets == PAD, np.random.default_rng(5).integers(1, V, size=targets.shape), targets)
padding_scored = abs(float(masked_token_loss(logits, scrambled, targets != PAD).data)
                     - float(masked_token_loss(logits, targets, targets != PAD).data))

# Items 1, 4, 5 and 6: the report.
report = {
    "task": "generated agreement grammar with attractors (a teaching task, not natural language)",
    "vocabulary": "".join(itos[1:]).replace("\n", "\\n") + " (+ <pad> = 0; \\n marks start and end)",
    "context_limit": CONTEXT,
    "splits": {name: f"{len(split_triples[name])} triples, {len(splits[name])} sentences" for name in splits},
    "model": f"{N_LAYERS} pre-norm block(s), width {WIDTH}, {N_HEADS} heads, MLP {HIDDEN}, sinusoidal positions, "
             f"{sum(p.data.size for p in params):,} parameters",
    "training": f"Adam lr {learning_rate}, batch {batch_size}, {steps} steps, clip 1.0, seed 0, {train_seconds:.1f} s",
    "kept_step": best["step"], "validation_loss": round(best["loss"], 4),
    "test_loss": round(test_loss, 4), "test_perplexity": round(float(np.exp(test_loss)), 3),
    "bigram_test_perplexity": round(float(np.exp(bigram_test_loss)), 3), "uniform_perplexity": V - 1,
    "agreement_test_kept": final_agreement, "agreement_test_step_100": early_agreement,
    "generated_agreement_with_differing_attractor": round(generated_agreement, 3),
    "decoding": "greedy, and sampling at T in {0.5, 1.0, 1.5, 2.5} with and without top-3, seed 1",
    "kv_cache": f"logits equal to {cache_gap:.0e}; {full_count / cached_count:.1f} times fewer multiplications over {len(longest)} steps",
}
for key, value in report.items():
    print(f"{key:46s} {value}")

triples = list(split_triples.values())
assert all(not (a & b) for i, a in enumerate(triples) for b in triples[i + 1:]), "no triple may appear in two splits"
assert not (set(splits["train"]) & (set(splits["validation"]) | set(splits["test"]))), "no sentence may be shared"
assert trained_leak < 1e-12, "future tokens must not change earlier logits"
assert np.array_equal(inputs[:, 1:], targets[:, :-1]), "targets must be the inputs shifted once"
assert padding_scored < 1e-12, "padded targets must not be scored"
assert best["loss"] < 0.5 * initial_validation_loss, "training should cut the validation loss by more than half"
assert test_loss < 0.6 * bigram_test_loss, f"test loss {test_loss:.3f} should be well below the bigram's {bigram_test_loss:.3f}"
assert final_agreement["attractor differs"] >= 0.8, f"agreement across a differing attractor is {final_agreement['attractor differs']:.2f}"
assert generated_agreement >= 0.8, f"greedy completions agree in only {generated_agreement:.2f} of cases"
assert sampling_results[(0.5, None)] >= 0.75, "most samples at temperature 0.5 should be valid and agree"
assert cache_gap < 1e-9 and cached_count * 5 < full_count, "the cache must match and save most multiplications"
print("✅ Capstone checklist complete: every check passed on this run.")
print(f"   Test perplexity {np.exp(test_loss):.2f} (bigram {np.exp(bigram_test_loss):.2f}, uniform {V - 1}); agreement across a")
print(f"   differing attractor {final_agreement['attractor differs']:.2f} (step 100: {early_agreement['attractor differs']:.2f}; nearest-noun heuristic 0.00).")

def top_p_filter_reference(logits, p):
    """Keep the smallest set of most likely tokens whose probability reaches p; set the rest to -inf."""
    logits = np.asarray(logits, dtype=float)
    probs = temperature_probs(logits, 1.0)
    order = np.argsort(-probs, axis=-1, kind="stable")
    sorted_probs = np.take_along_axis(probs, order, axis=-1)
    mass_before = np.cumsum(sorted_probs, axis=-1) - sorted_probs
    keep_sorted = mass_before < p
    keep = np.zeros_like(keep_sorted)
    np.put_along_axis(keep, order, keep_sorted, axis=-1)
    return np.where(keep, logits, -np.inf)

def top_p_filter(logits, p):
    """Keep the smallest set of most likely tokens whose probability reaches p; set the rest to -inf."""
    # ✍️ Your code here (about eight lines)
    raise NotImplementedError

logits_p = np.log(np.array([[0.5, 0.3, 0.15, 0.05], [0.05, 0.1, 0.6, 0.25]]))
top_p_filter = practice("top_p_filter", top_p_filter, top_p_filter_reference, cases=[
    (logits_p, 0.7),  # keeps 0.5 and 0.3 in row 0, and 0.6 and 0.25 in row 1
    (logits_p, 0.9),
    (logits_p, 1.0),
])
